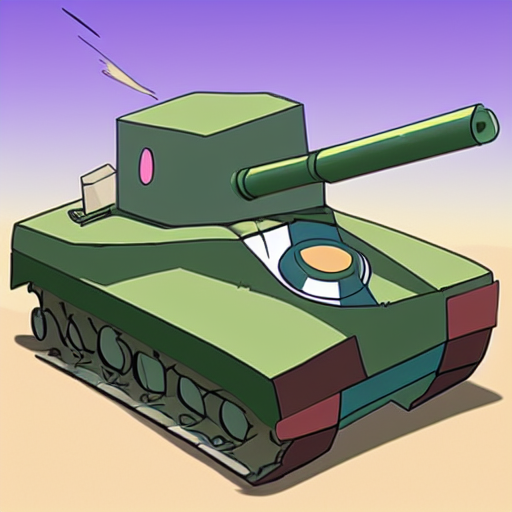
Generation parameters embedded in this image by AUTOMATIC1111 Stable Diffusion web UI or a fork of it (Forge, ...) (PNG 'parameters' text chunk):
tank with giant gun doing a burnout cartoon style
Steps: 132, Sampler: Euler a, CFG scale: 7, Seed: 836449908, Size: 512x512, Model hash: 06c50424, Batch size: 3, Batch pos: 2